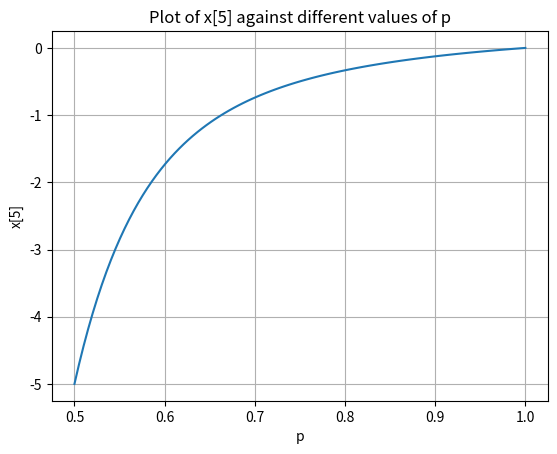

Python code for this plot:
import matplotlib.pyplot as plt
import numpy as np

def solve_equation(N, p):
    x = [0] * (N + 1)
    x[0] = 1
    x[N] = N

    for i in range(1, N):
        x[i+1] = (x[i] - (1-p)*x[i-1]) / p

    return x[1:N]

# Range of p values
p_values = np.linspace(0.5, 1, num=100)

# Empty lists to store results
x0_values = []

# Solve the equation for different p values
N = 10  # Number of elements
point = int(N/2)
for p in p_values:
    solution = solve_equation(N, p)
    x0_values.append(solution[point])

# Plotting
plt.plot(p_values, x0_values)
plt.xlabel('p')
plt.ylabel(f'x[{point}]')
plt.title(f'Plot of x[{point}] against different values of p')
plt.grid(True)
plt.show()
